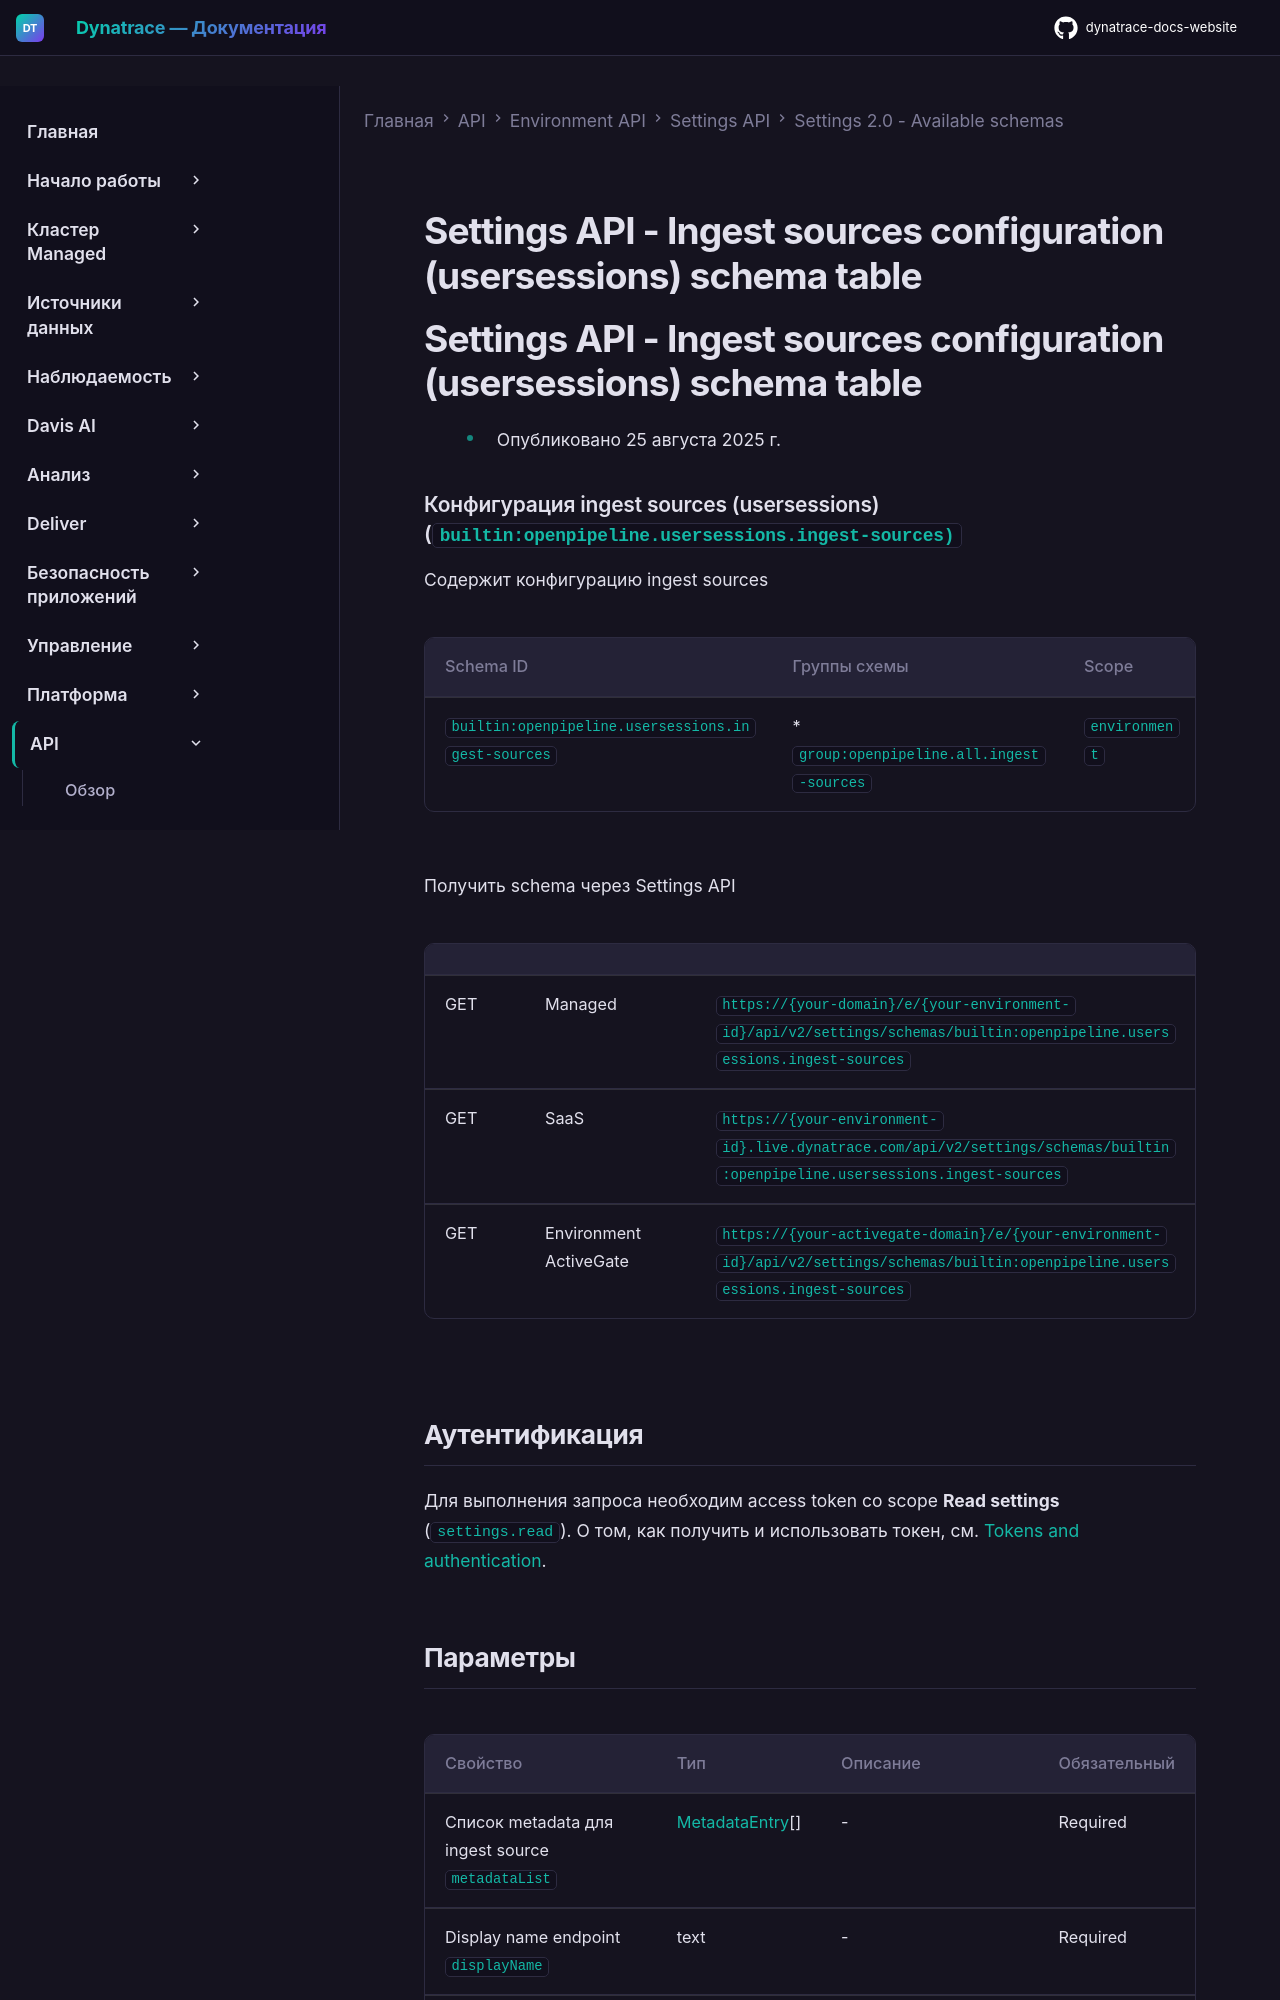

repository: Yerkebulan-Ardabayev/dynatrace-docs-website · page: managed-ru/dynatrace-api/environment-api/settings/schemas/builtin-openpipeline-usersessions-ingest-sources/index.html · generator: mkdocs

---
title: Settings API - Ingest sources configuration (usersessions) schema table
source: https://docs.dynatrace.com/managed/dynatrace-api/environment-api/settings/schemas/builtin-openpipeline-usersessions-ingest-sources
scraped: 2026-05-12T11:41:22.715130
---

# Settings API - Ingest sources configuration (usersessions) schema table

# Settings API - Ingest sources configuration (usersessions) schema table

* Опубликовано 25 августа 2025 г.

### Конфигурация ingest sources (usersessions) (`builtin:openpipeline.usersessions.ingest-sources)`

Содержит конфигурацию ingest sources

| Schema ID | Группы схемы | Scope |
| --- | --- | --- |
| `builtin:openpipeline.usersessions.ingest-sources` | * `group:openpipeline.all.ingest-sources` | `environment` |

Получить schema через Settings API

|  |  |  |
| --- | --- | --- |
| GET | Managed | `https://{your-domain}/e/{your-environment-id}/api/v2/settings/schemas/builtin:openpipeline.usersessions.ingest-sources` |
| GET | SaaS | `https://{your-environment-id}.live.dynatrace.com/api/v2/settings/schemas/builtin:openpipeline.usersessions.ingest-sources` |
| GET | Environment ActiveGate | `https://{your-activegate-domain}/e/{your-environment-id}/api/v2/settings/schemas/builtin:openpipeline.usersessions.ingest-sources` |
